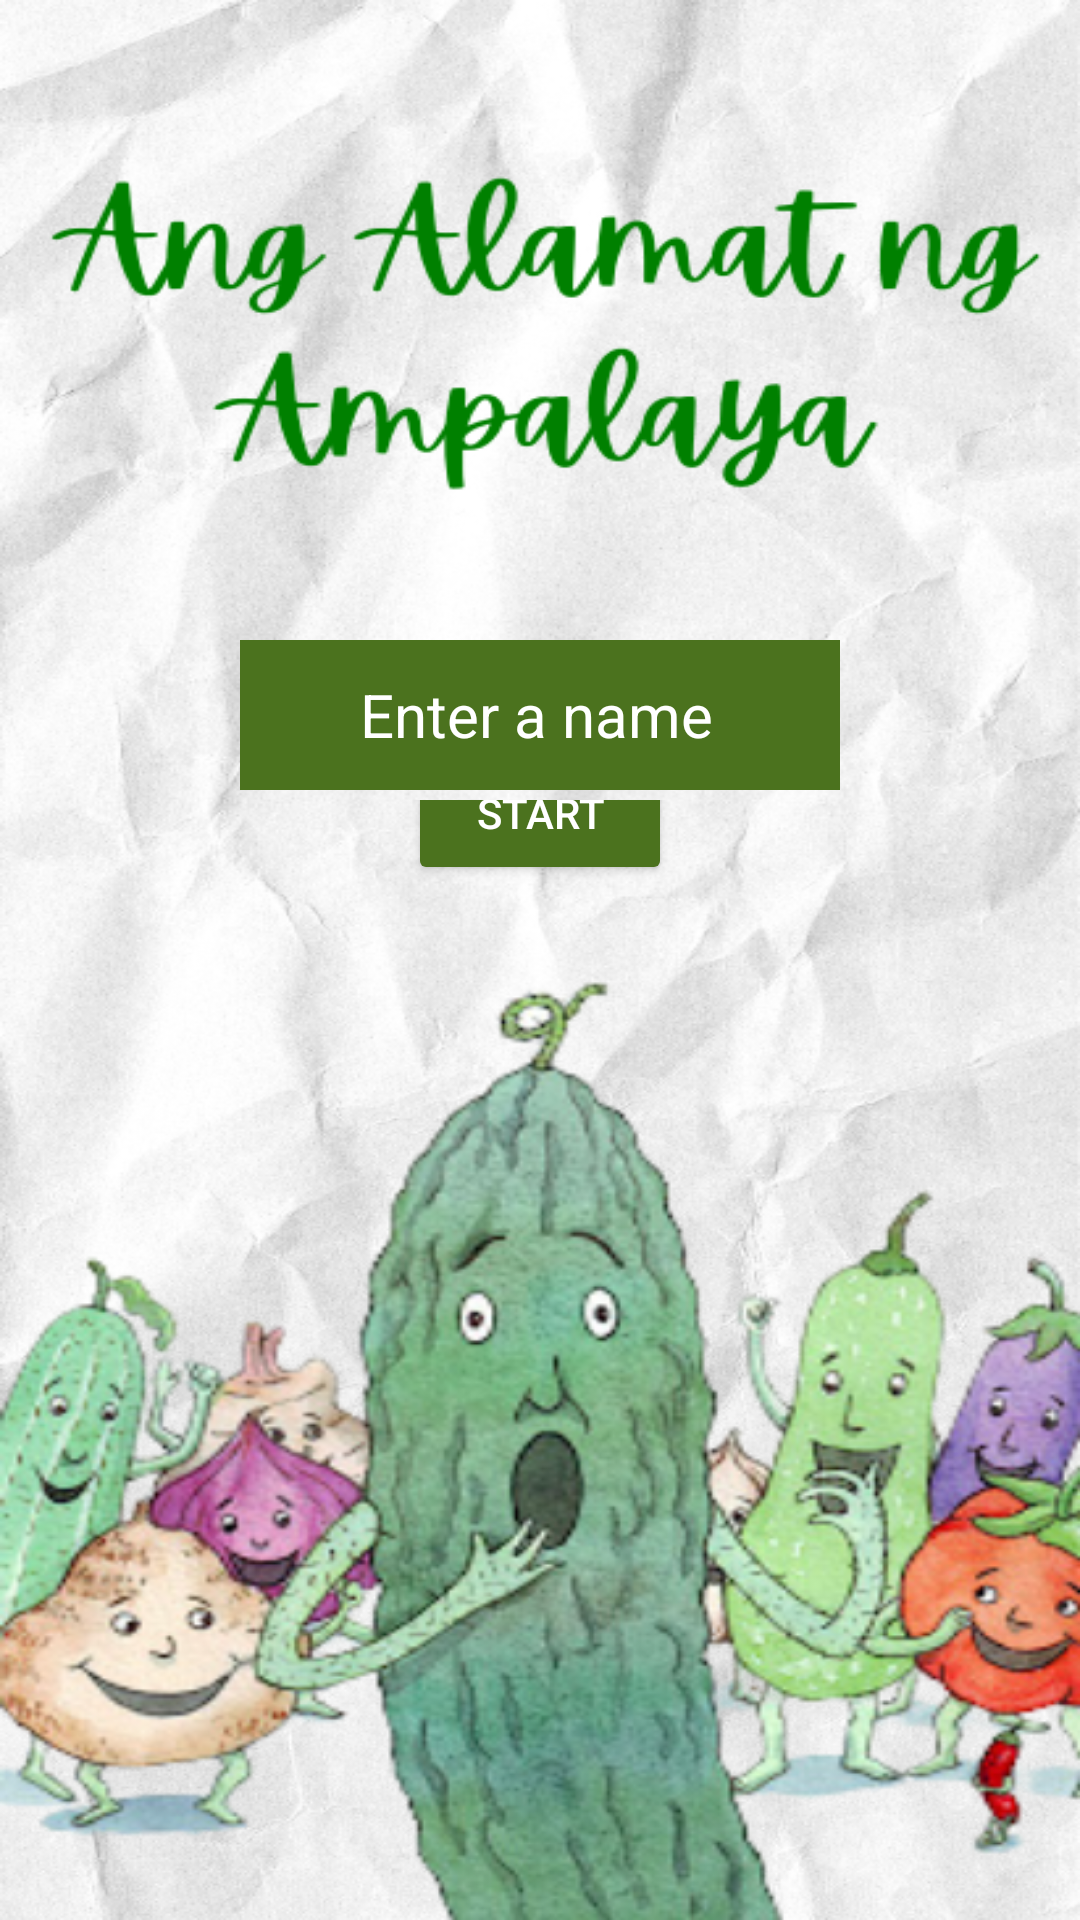

Layout XML and referenced resources for this Android screen:
<!-- AndroidManifest.xml: application theme Theme.InteractiveStoryBook -->
<!-- res/layout/activity_main.xml -->
<?xml version="1.0" encoding="utf-8"?>
<LinearLayout xmlns:android="http://schemas.android.com/apk/res/android"
    xmlns:app="http://schemas.android.com/apk/res-auto"
    xmlns:tools="http://schemas.android.com/tools"
    android:layout_width="match_parent"
    android:layout_height="match_parent"
    android:background="@drawable/isa"
    android:orientation="vertical"
    android:gravity="center"
    tools:context=".MainActivity"
    android:weightSum="3">

    <LinearLayout
        android:layout_width="match_parent"
        android:layout_height="0dp"
        android:orientation="vertical"
        android:gravity="center"
        android:layout_weight="1">

        <EditText
            android:layout_width="200dp"
            android:id="@+id/home"
            android:layout_height="50dp"
            android:layout_marginTop="160dp"
            android:paddingLeft="40dp"
            android:textSize="20dp"
            android:hint="Enter a name"
            android:textColorHint="#FFF"
            android:background="#4B721E"/>

        <TextView
            android:layout_width="wrap_content"
            android:layout_height="wrap_content"
            android:gravity="center"
            android:text="Bigyan ng pangalan ang Ampalaya."
            android:textSize="18dp"
            android:textColor="#4B721E"/>

    </LinearLayout>


    <LinearLayout
        android:layout_width="match_parent"
        android:layout_height="0dp"
        android:layout_weight="1.5"
        android:orientation="vertical"
        android:gravity="center">

        <Button
            android:layout_width="wrap_content"
            android:layout_height="wrap_content"
            android:onClick="goToPage2"
            android:layout_marginTop="-180dp"
            android:text="Start"
            android:backgroundTint="#4B721E"
            android:textColor="#FFFFFF"/>


    </LinearLayout>

</LinearLayout>
<!-- resources referenced by this layout -->
<resources>
  <!-- drawable isa: png bitmap (drawable, 502675 bytes) -->
  <style name="Theme.InteractiveStoryBook" parent="Base.Theme.InteractiveStoryBook" />
  <style name="Base.Theme.InteractiveStoryBook" parent="Theme.Material3.DayNight.NoActionBar">
          
          
      </style>
</resources>
